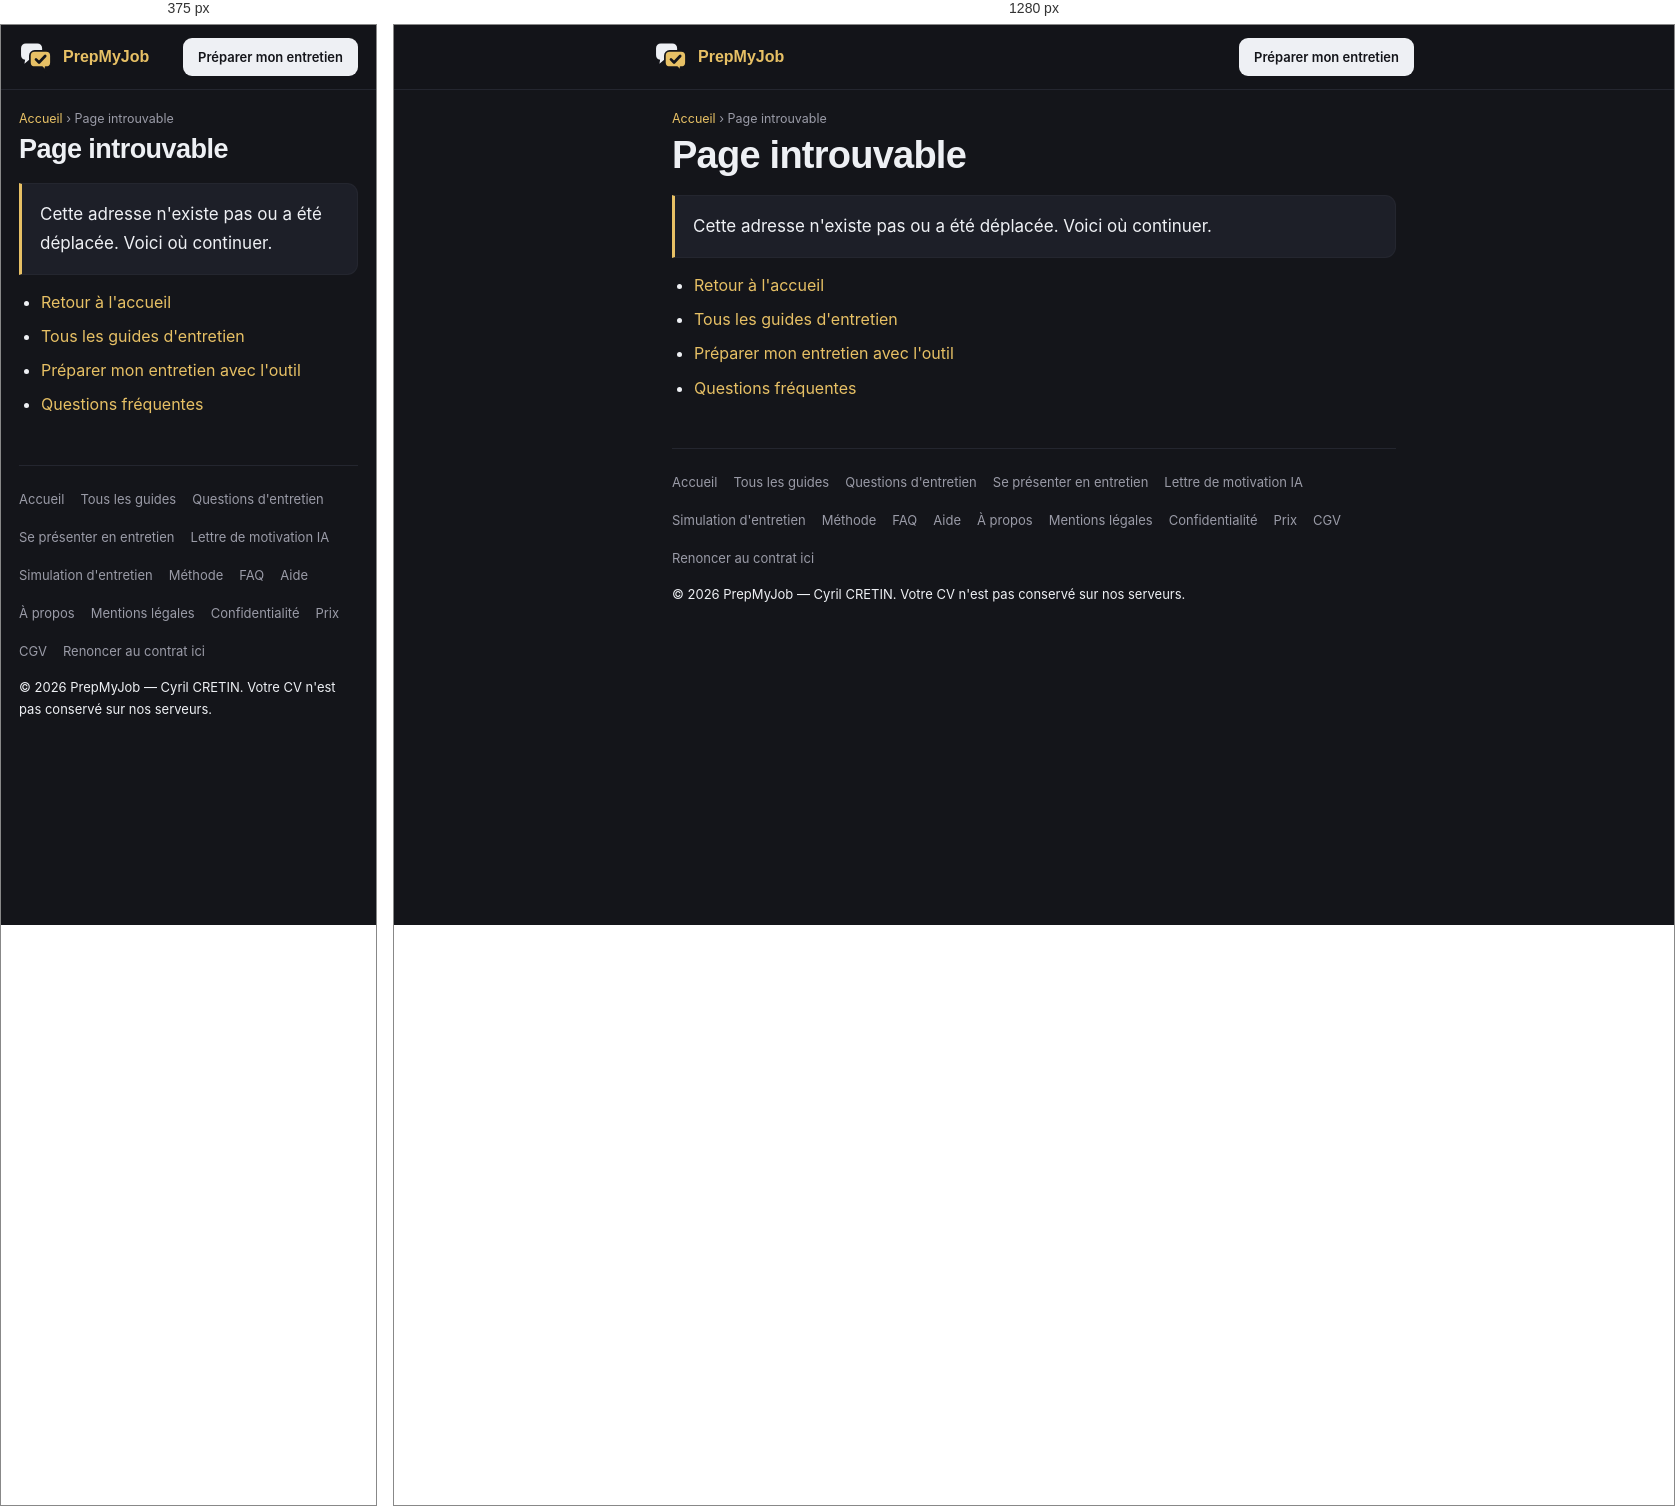
Rendered at 375 px and 1280 px, left to right.

<!-- file: 404.html -->
<!DOCTYPE html>
<html lang="fr">
<head>
<meta charset="UTF-8">
<meta name="viewport" content="width=device-width, initial-scale=1.0, viewport-fit=cover">
<meta name="theme-color" content="#14151a">
<title>Page introuvable | PrepMyJob</title>
<meta name="description" content="Cette page n'existe pas ou a été déplacée.">
<meta name="robots" content="noindex">
<meta property="og:type" content="article">
<meta property="og:site_name" content="PrepMyJob">
<meta property="og:title" content="Page introuvable">
<meta property="og:description" content="Cette page n'existe pas ou a été déplacée.">
<meta property="og:url" content="https://prepmyjob.com/404">
<meta property="og:locale" content="fr_FR">
<meta property="og:image" content="https://prepmyjob.com/og-image.png">
<meta property="og:image:width" content="1200">
<meta property="og:image:height" content="630">
<meta name="twitter:image" content="https://prepmyjob.com/og-image.png">
<link rel="icon" href="/favicon.svg" type="image/svg+xml">
<link rel="icon" href="/favicon.ico" sizes="48x48">
<link rel="apple-touch-icon" href="/apple-touch-icon.png">
<meta name="twitter:card" content="summary_large_image">
<link rel="preconnect" href="https://fonts.googleapis.com">
<link rel="preconnect" href="https://fonts.gstatic.com" crossorigin>
<link href="https://fonts.googleapis.com/css2?family=Space+Grotesk:wght@500;600;700&family=Inter:wght@400;500;600&display=swap" rel="stylesheet">
<link rel="stylesheet" href="/seo.css">
<script>(function(){try{var t=localStorage.getItem('cei_theme');if(!t)t=(window.matchMedia&&window.matchMedia('(prefers-color-scheme: light)').matches)?'light':'dark';document.documentElement.setAttribute('data-theme',t)}catch(e){document.documentElement.setAttribute('data-theme','dark')}})();</script>
<script type="application/ld+json">
{
  "@context": "https://schema.org",
  "@graph": [
    {
      "@type": "BreadcrumbList",
      "itemListElement": [
        {
          "@type": "ListItem",
          "position": 1,
          "name": "Accueil",
          "item": "https://prepmyjob.com/"
        },
        {
          "@type": "ListItem",
          "position": 2,
          "name": "Page introuvable",
          "item": "https://prepmyjob.com/404"
        }
      ]
    }
  ]
}
</script>
</head>
<body>
<header>
  <div class="head-row">
    <a class="logo" href="/"><span class="mark"><svg viewBox="0 0 100 100" aria-hidden="true"><path class="lb1" d="M20 10 H54 a14 14 0 0 1 14 14 V44 a14 14 0 0 1 -14 14 H30 L16 70 L18 58 a14 14 0 0 1 -12 -14 V24 a14 14 0 0 1 14 -14 Z"/><path class="lb2" d="M46 32 H80 a14 14 0 0 1 14 14 V66 a14 14 0 0 1 -14 14 H78 L80 92 L68 80 H46 a14 14 0 0 1 -14 -14 V46 a14 14 0 0 1 14 -14 Z"/><path class="lck" d="M50 57 L59 66 L77 47"/></svg></span><span class="wm">PrepMyJob</span></a>
    <a class="head-cta" href="/app">Préparer mon entretien</a>
  </div>
</header>
<div class="wrap">
  <nav class="crumb"><a href="/">Accueil</a> › Page introuvable</nav>
  <h1>Page introuvable</h1>

  <p class="lead">Cette adresse n'existe pas ou a été déplacée. Voici où continuer.</p>

<ul>
<li><a href="/">Retour à l'accueil</a></li>
<li><a href="/guides">Tous les guides d'entretien</a></li>
<li><a href="/app">Préparer mon entretien avec l'outil</a></li>
<li><a href="/faq">Questions fréquentes</a></li>
</ul>

  <footer>
    <div class="links">
      <a href="/">Accueil</a>
      <a href="/guides">Tous les guides</a>
      <a href="/questions-entretien-embauche">Questions d'entretien</a>
      <a href="/se-presenter-en-entretien">Se présenter en entretien</a>
      <a href="/lettre-motivation-ia">Lettre de motivation IA</a>
      <a href="/simulation-entretien-en-ligne">Simulation d'entretien</a>
      <a href="/methode">Méthode</a>
      <a href="/faq">FAQ</a>
      <a href="/aide">Aide</a>
      <a href="/a-propos">À propos</a>
      <a href="/mentions-legales">Mentions légales</a>
      <a href="/confidentialite">Confidentialité</a>
      <a href="/prix">Prix</a>
      <a href="/cgv">CGV</a>
      <a href="/retractation">Renoncer au contrat ici</a>
    </div>
    <p style="margin-top:14px">© 2026 PrepMyJob — Cyril CRETIN. Votre CV n'est pas conservé sur nos serveurs.</p>
  </footer>
</div>
<script>try{navigator.sendBeacon('/api/ev',new Blob([JSON.stringify({e:'visite',p:location.pathname,r:document.referrer,u:new URLSearchParams(location.search).get('utm_source')||''})],{type:'text/plain'}))}catch(e){}</script>
</body>
</html>


/* @media block from seo.css */
@media(max-width:480px){table{font-size:13.5px}th,td{padding:8px 9px;hyphens:auto;-webkit-hyphens:auto;overflow-wrap:anywhere}}